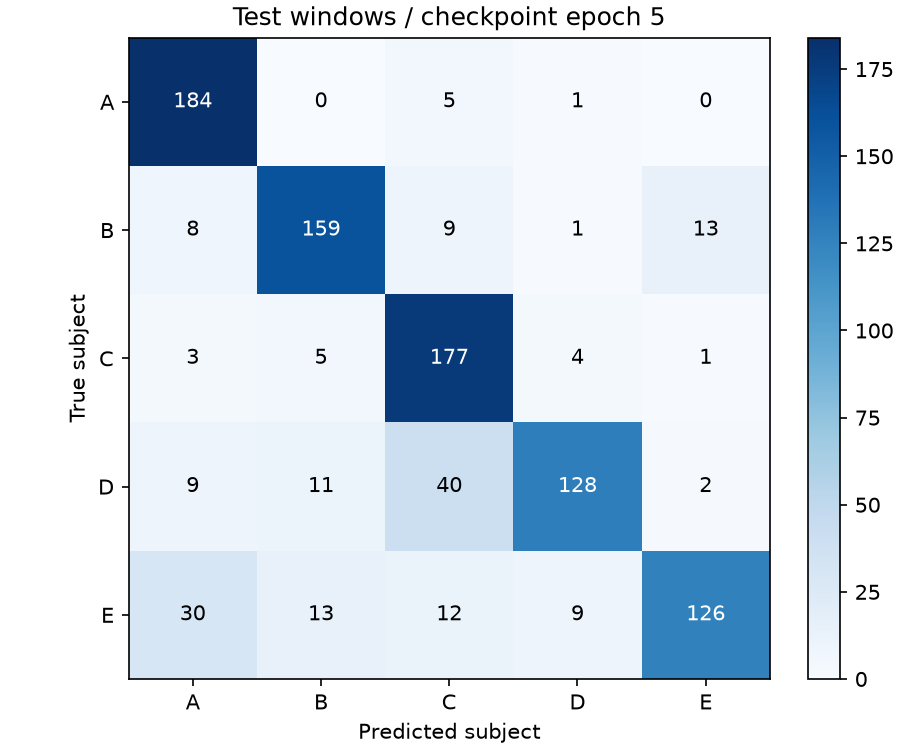

Data behind this chart, as committed beside it:
, A, B, C, D, E
A, 184, 0, 5, 1, 0
B, 8, 159, 9, 1, 13
C, 3, 5, 177, 4, 1
D, 9, 11, 40, 128, 2
E, 30, 13, 12, 9, 126
